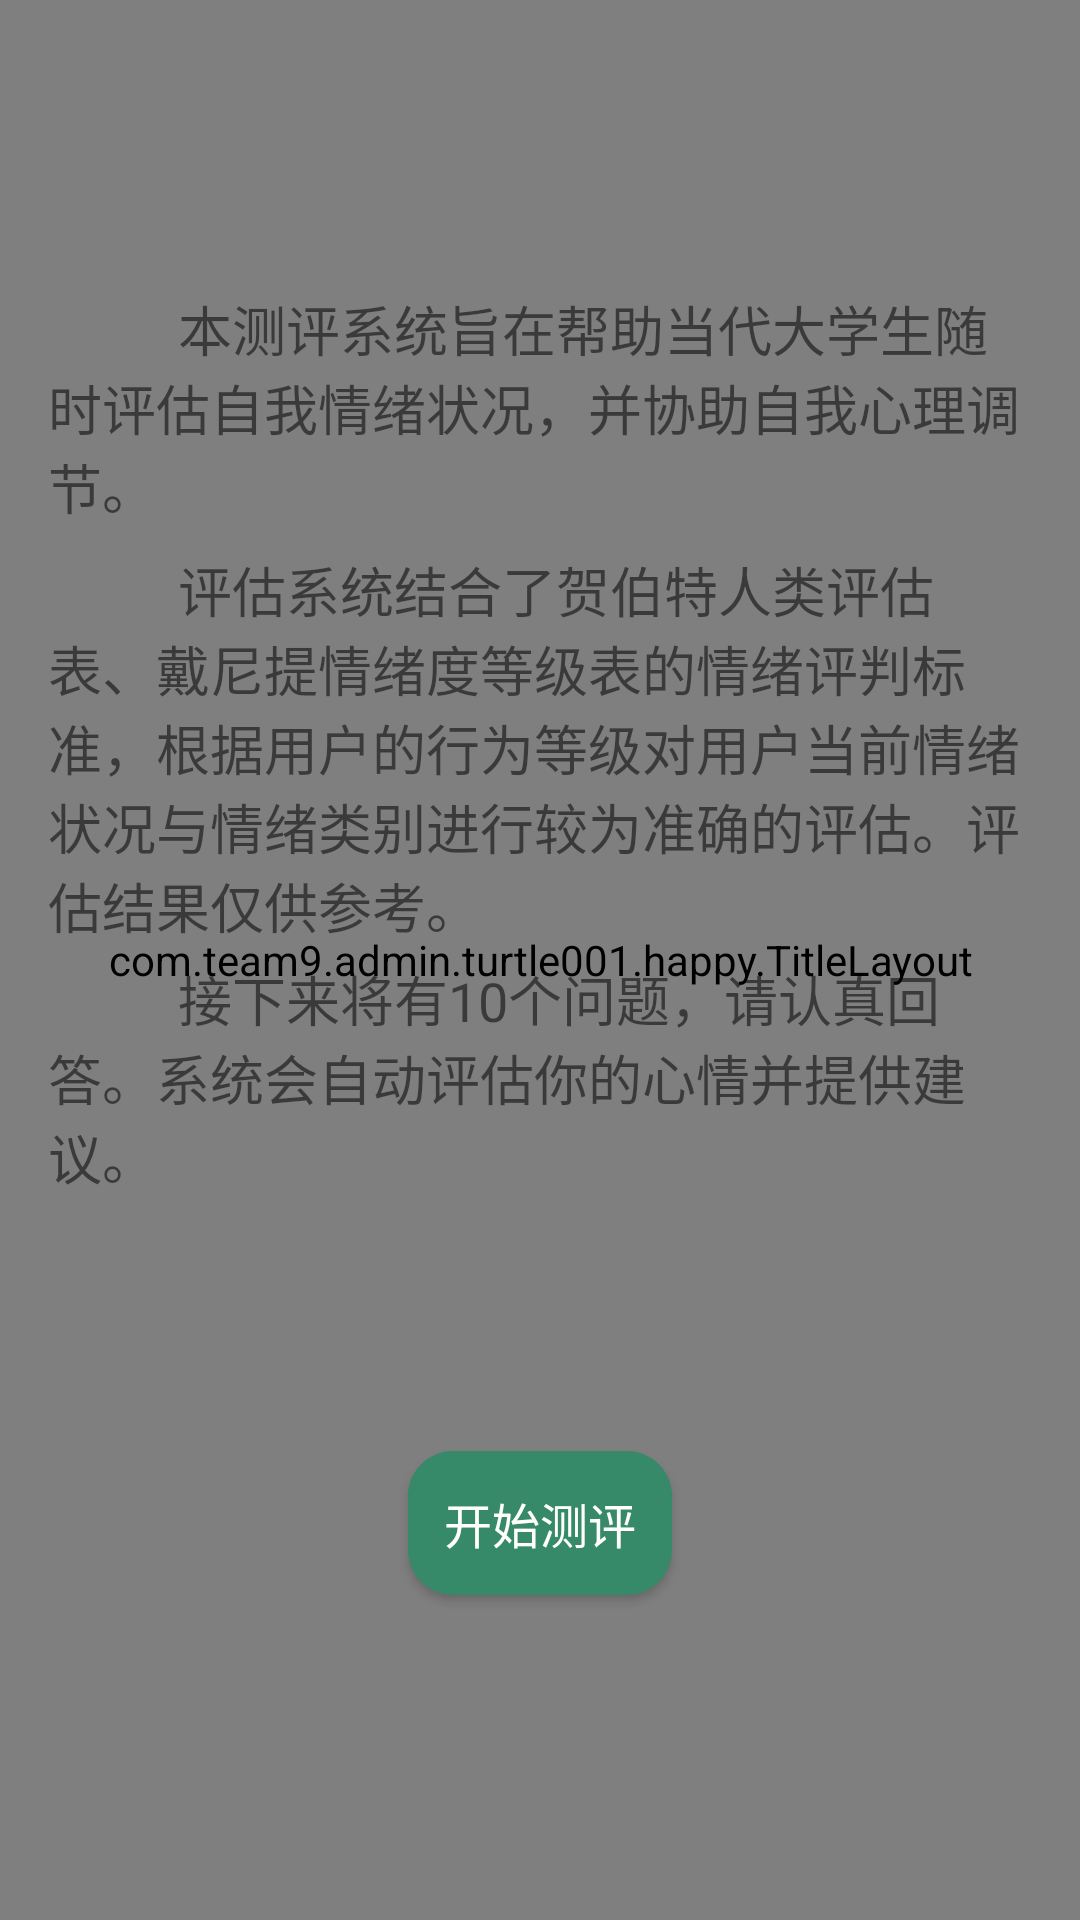

Here is an Android app screen rendered from its layout file. Give the layout XML and the strings, colors and styles it references.
<!-- AndroidManifest.xml: application theme AppTheme -->
<!-- res/layout/activity_ps.xml -->
<?xml version="1.0" encoding="utf-8"?>
<android.support.constraint.ConstraintLayout xmlns:android="http://schemas.android.com/apk/res/android"
    xmlns:app="http://schemas.android.com/apk/res-auto"
    xmlns:tools="http://schemas.android.com/tools"
    android:layout_width="match_parent"
    android:layout_height="match_parent"
    tools:context=".happy.PsActivity">

    <com.team9.admin.turtle001.happy.TitleLayout
        android:layout_width="match_parent"
        android:layout_height="match_parent"
        app:layout_constraintBottom_toBottomOf="parent"
        app:layout_constraintEnd_toEndOf="parent"
        app:layout_constraintStart_toStartOf="parent"
        app:layout_constraintTop_toTopOf="parent" />

    <TextView
        android:id="@+id/textView"
        android:layout_width="0dp"
        android:layout_height="wrap_content"
        android:layout_marginBottom="8dp"
        android:layout_marginEnd="16dp"
        android:layout_marginStart="16dp"
        android:layout_marginTop="8dp"
        android:text="          本测评系统旨在帮助当代大学生随时评估自我情绪状况，并协助自我心理调节。"
        android:textSize="18sp"
        app:layout_constraintBottom_toBottomOf="parent"
        app:layout_constraintEnd_toEndOf="parent"
        app:layout_constraintStart_toStartOf="parent"
        app:layout_constraintTop_toTopOf="parent"
        app:layout_constraintVertical_bias="0.162" />

    <TextView
        android:id="@+id/textView2"
        android:layout_width="0dp"
        android:layout_height="wrap_content"
        android:layout_marginBottom="8dp"
        android:layout_marginEnd="16dp"
        android:layout_marginStart="16dp"
        android:layout_marginTop="8dp"
        android:text="          评估系统结合了贺伯特人类评估表、戴尼提情绪度等级表的情绪评判标准，根据用户的行为等级对用户当前情绪状况与情绪类别进行较为准确的评估。评估结果仅供参考。"
        android:textSize="18sp"
        app:layout_constraintBottom_toBottomOf="parent"
        app:layout_constraintEnd_toEndOf="parent"
        app:layout_constraintHorizontal_bias="0.0"
        app:layout_constraintStart_toStartOf="parent"
        app:layout_constraintTop_toBottomOf="@+id/textView"
        app:layout_constraintVertical_bias="0.0" />

    <TextView
        android:id="@+id/textView3"
        android:layout_width="0dp"
        android:layout_height="wrap_content"
        android:layout_marginBottom="8dp"
        android:layout_marginEnd="16dp"
        android:layout_marginStart="16dp"
        android:text="          接下来将有10个问题，请认真回答。系统会自动评估你的心情并提供建议。"
        android:textSize="18sp"
        app:layout_constraintBottom_toBottomOf="parent"
        app:layout_constraintEnd_toEndOf="parent"
        app:layout_constraintHorizontal_bias="0.0"
        app:layout_constraintStart_toStartOf="parent"
        app:layout_constraintTop_toBottomOf="@+id/textView2"
        app:layout_constraintVertical_bias="0.019" />

    <Button
        android:id="@+id/start"
        android:layout_width="wrap_content"
        android:layout_height="wrap_content"
        android:layout_marginBottom="8dp"
        android:layout_marginTop="8dp"
        android:background="@drawable/background"
        android:text="开始测评"
        android:textColor="#FFFFFB"
        android:textSize="16sp"
        app:layout_constraintBottom_toBottomOf="parent"
        app:layout_constraintEnd_toEndOf="parent"
        app:layout_constraintStart_toStartOf="parent"
        app:layout_constraintTop_toBottomOf="@+id/textView3"
        app:layout_constraintVertical_bias="0.434" />

</android.support.constraint.ConstraintLayout>
<!-- resources referenced by this layout -->
<resources>
  <!-- drawable background (drawable) -->
  <?xml version="1.0" encoding="utf-8"?>
      <selector xmlns:android="http://schemas.android.com/apk/res/android">
  
          <item
              android:drawable="@drawable/unpressed"
              android:state_pressed="false"
              android:state_focused="false"
              />
  
          <item
              android:drawable="@drawable/pressdown"
              android:state_pressed="true"
              android:state_focused="true"
              />
  
  
      </selector>
  <style name="AppTheme" parent="Theme.AppCompat.Light.NoActionBar">
          <item name="android:windowTranslucentStatus">true</item>
          <item name="android:fitsSystemWindows">false</item>
          
          <item name="colorPrimary">@color/colorPrimary</item>
          <item name="colorPrimaryDark">@color/transparent</item>
          <item name="colorAccent">@color/colorAccent</item>
      </style>
  <!-- drawable unpressed (drawable) -->
  <?xml version="1.0" encoding="utf-8"?>
  <shape xmlns:android="http://schemas.android.com/apk/res/android"
      android:shape="rectangle">
  
      <solid android:color="#368969"/>
      <corners android:radius="15dip"/>
      <padding
          android:bottom="10dp"
          android:left="10dp"
          android:right="10dp"
          android:top="10dp"/>
  </shape>
  <!-- drawable pressdown (drawable) -->
  <?xml version="1.0" encoding="utf-8"?>
  <shape xmlns:android="http://schemas.android.com/apk/res/android"
      android:shape="rectangle">
  
      <solid android:color="#dcdcdc"/>
      <corners android:radius="15dip"/>
      <padding
          android:bottom="10dp"
          android:left="10dp"
          android:right="10dp"
          android:top="10dp"/>
  
  </shape>
  <color name="colorPrimary">#336c2f</color>
  <color name="transparent">#00e9e9e9</color>
  <color name="colorAccent">#45a870</color>
</resources>
